Dataset: image-processing (GitHub, GonzaloRomeroR/image-processing). Classes: tornillo, tuerca.

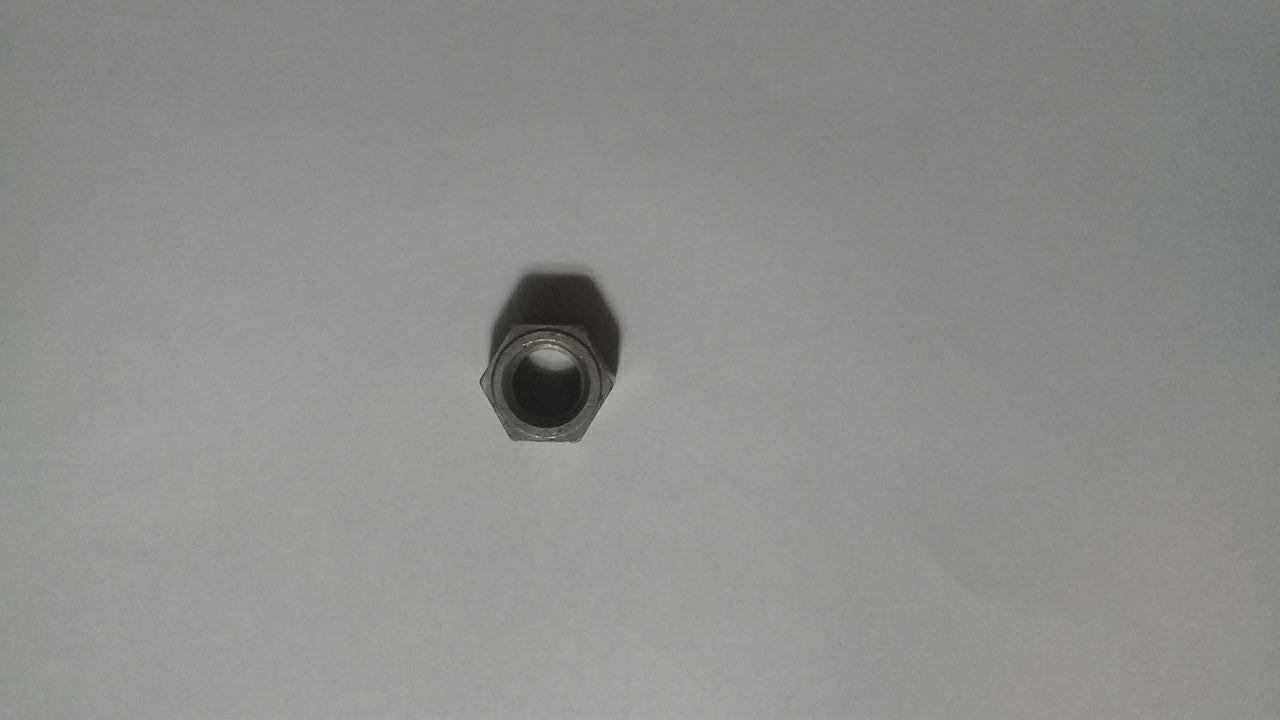
Label: tuerca

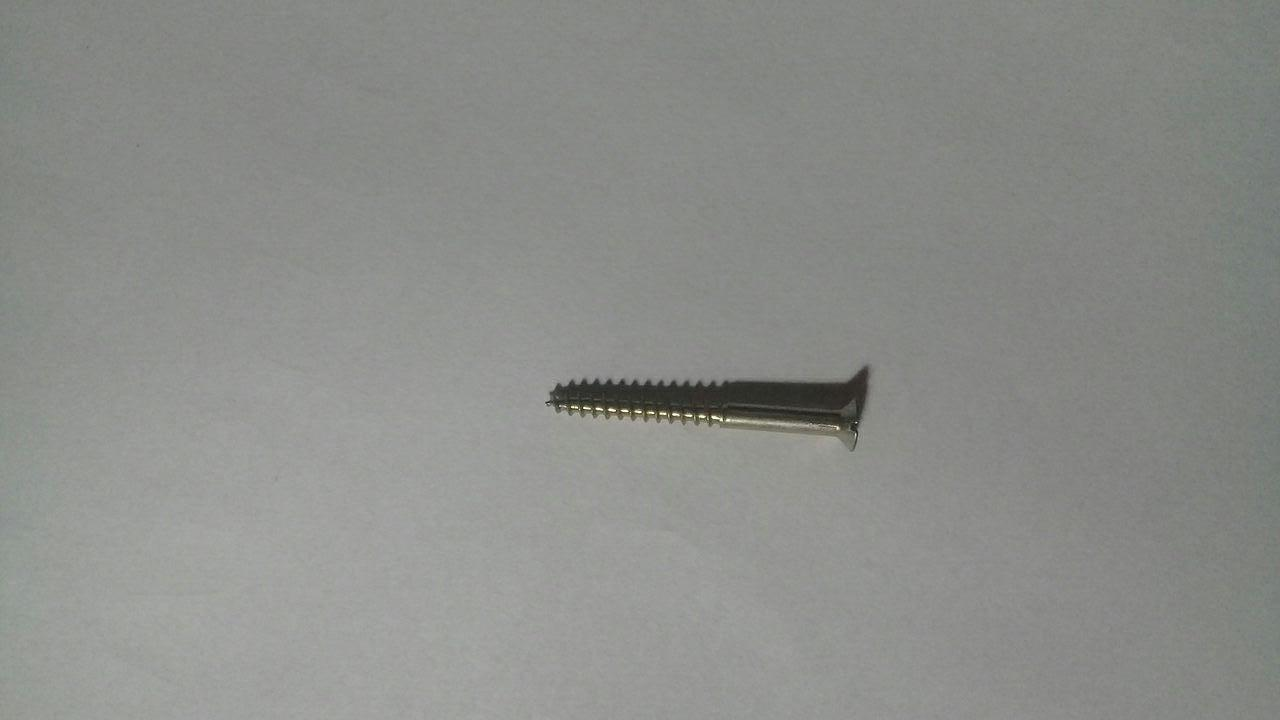
Label: tornillo

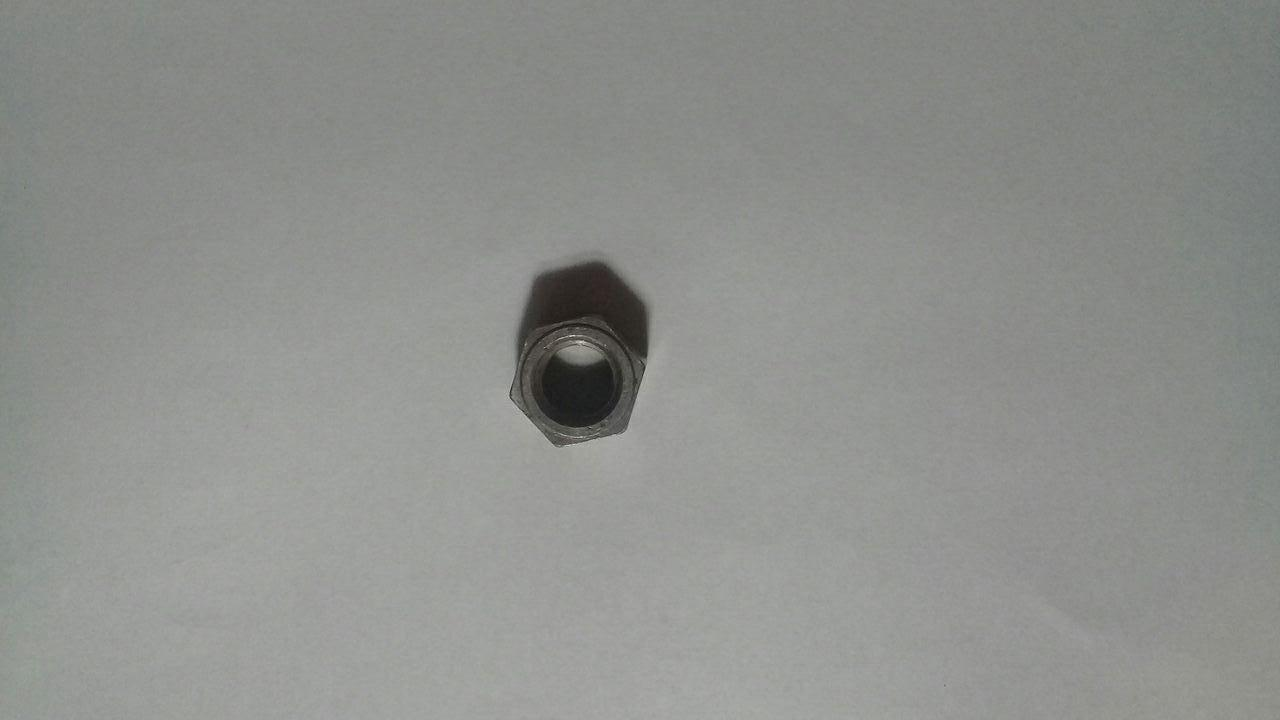
Label: tuerca

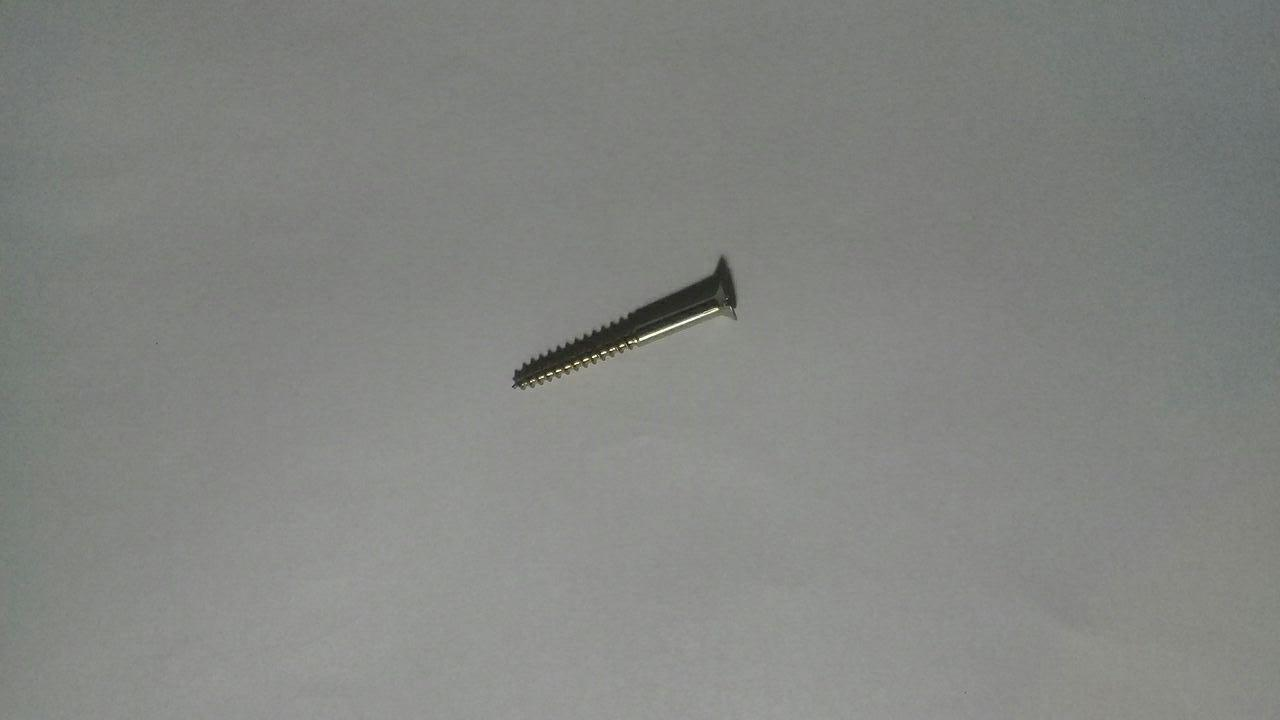
Label: tornillo

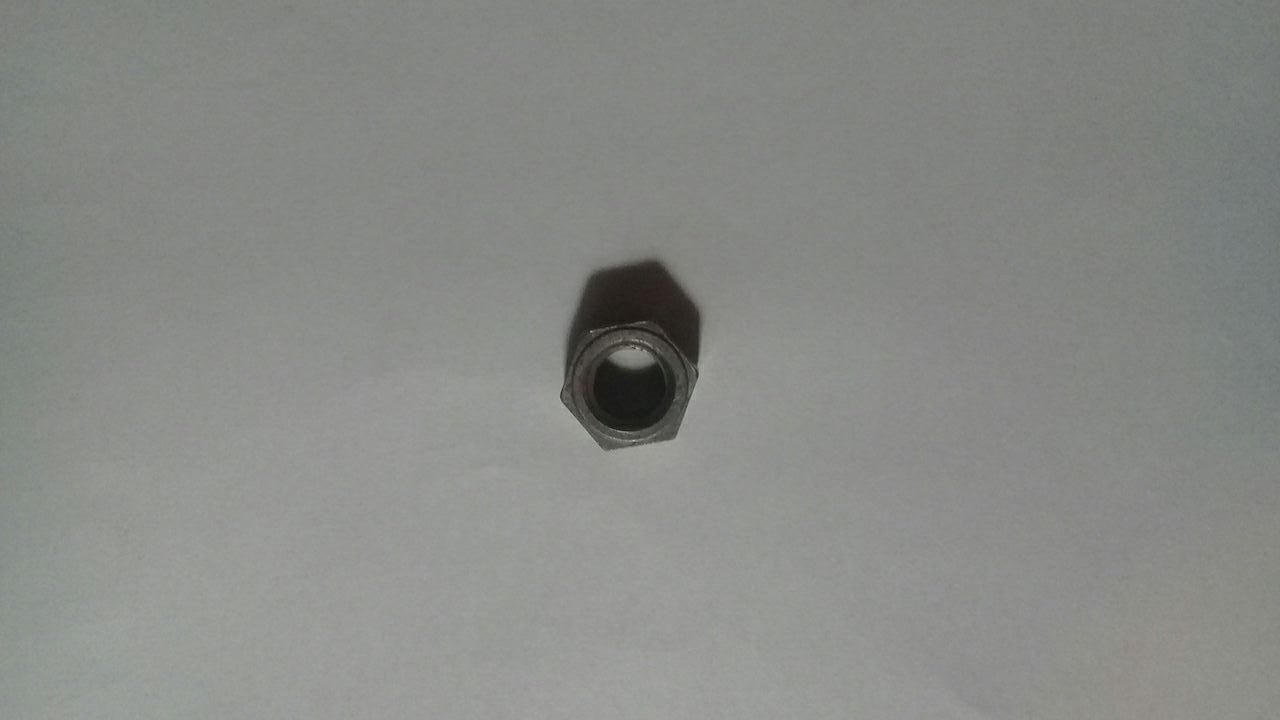
Label: tuerca

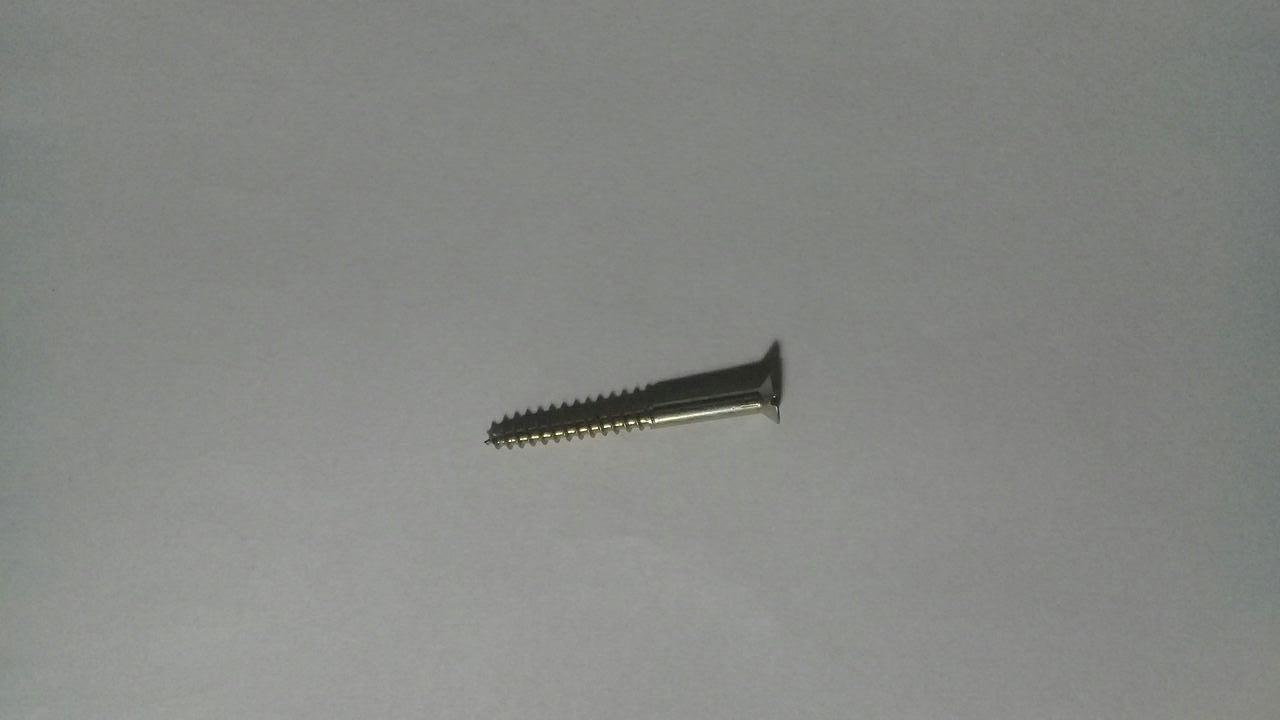
Label: tornillo
